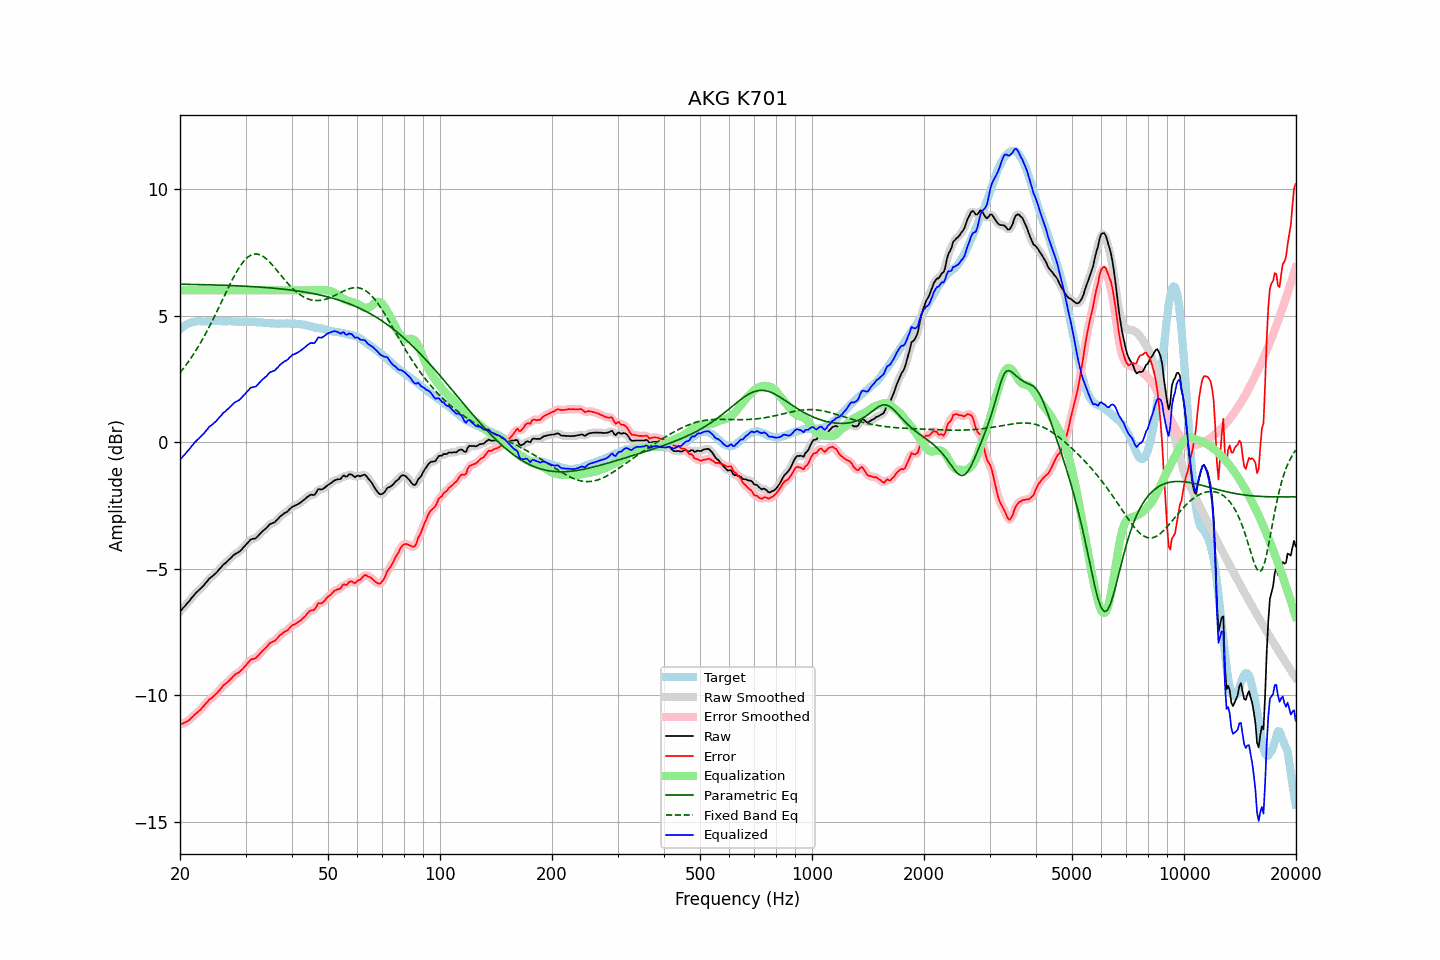

The data file committed next to this chart (first rows):
frequency, raw, error, smoothed, error_smoothed, equalization, parametric_eq, fixed_band_eq, equalized_raw, equalized_smoothed, target
20.00, -6.70, -11.16, -6.70, -11.16, 6.00, 6.24, 2.75, -0.70, -0.70, 4.47
20.20, -6.63, -11.14, -6.62, -11.14, 6.00, 6.24, 2.83, -0.63, -0.62, 4.52
20.40, -6.54, -11.11, -6.55, -11.12, 6.00, 6.24, 2.90, -0.54, -0.55, 4.57
20.61, -6.49, -11.08, -6.48, -11.09, 6.00, 6.24, 2.99, -0.49, -0.48, 4.60
20.81, -6.40, -11.05, -6.41, -11.05, 6.00, 6.24, 3.07, -0.40, -0.41, 4.65
21.02, -6.34, -11.02, -6.34, -11.01, 6.00, 6.24, 3.16, -0.34, -0.34, 4.69
21.23, -6.27, -10.97, -6.26, -10.97, 6.00, 6.24, 3.25, -0.27, -0.26, 4.71
21.44, -6.17, -10.90, -6.18, -10.91, 6.00, 6.24, 3.34, -0.17, -0.18, 4.73
21.66, -6.11, -10.85, -6.10, -10.84, 6.00, 6.23, 3.44, -0.11, -0.10, 4.74
21.87, -6.02, -10.78, -6.03, -10.78, 6.00, 6.23, 3.54, -0.02, -0.03, 4.75
22.09, -5.95, -10.73, -5.96, -10.73, 6.00, 6.23, 3.63, 0.05, 0.04, 4.77
22.31, -5.89, -10.68, -5.89, -10.67, 6.00, 6.23, 3.74, 0.11, 0.11, 4.78
22.54, -5.84, -10.62, -5.84, -10.62, 6.00, 6.23, 3.84, 0.16, 0.16, 4.78
22.76, -5.77, -10.56, -5.78, -10.56, 6.00, 6.23, 3.95, 0.23, 0.22, 4.78
22.99, -5.72, -10.49, -5.71, -10.49, 6.00, 6.23, 4.06, 0.28, 0.29, 4.77
23.22, -5.65, -10.42, -5.64, -10.42, 6.00, 6.22, 4.18, 0.35, 0.36, 4.77
23.45, -5.57, -10.33, -5.57, -10.34, 6.00, 6.22, 4.29, 0.43, 0.43, 4.77
23.69, -5.50, -10.27, -5.49, -10.26, 6.00, 6.22, 4.41, 0.50, 0.51, 4.78
23.92, -5.40, -10.18, -5.42, -10.20, 6.00, 6.22, 4.53, 0.60, 0.58, 4.78
24.16, -5.36, -10.14, -5.36, -10.14, 6.00, 6.22, 4.66, 0.64, 0.64, 4.79
24.40, -5.30, -10.10, -5.30, -10.09, 6.00, 6.22, 4.78, 0.70, 0.70, 4.80
24.65, -5.26, -10.04, -5.25, -10.04, 6.00, 6.21, 4.91, 0.74, 0.75, 4.78
24.89, -5.19, -9.98, -5.20, -9.98, 6.00, 6.21, 5.04, 0.81, 0.80, 4.78
25.14, -5.13, -9.92, -5.13, -9.92, 6.00, 6.21, 5.17, 0.87, 0.87, 4.78
25.39, -5.05, -9.85, -5.06, -9.85, 6.00, 6.21, 5.30, 0.95, 0.94, 4.79
25.65, -4.99, -9.78, -4.98, -9.77, 6.00, 6.21, 5.44, 1.01, 1.02, 4.79
25.91, -4.92, -9.70, -4.91, -9.70, 6.00, 6.20, 5.57, 1.08, 1.09, 4.78
26.16, -4.83, -9.61, -4.85, -9.63, 6.00, 6.20, 5.70, 1.17, 1.15, 4.78
26.43, -4.80, -9.57, -4.79, -9.57, 6.00, 6.20, 5.84, 1.20, 1.21, 4.78
26.69, -4.74, -9.51, -4.73, -9.51, 6.00, 6.20, 5.97, 1.26, 1.27, 4.78
26.96, -4.68, -9.46, -4.68, -9.46, 6.00, 6.19, 6.10, 1.32, 1.32, 4.79
27.23, -4.62, -9.40, -4.61, -9.40, 6.00, 6.19, 6.23, 1.38, 1.39, 4.78
27.50, -4.56, -9.34, -4.55, -9.33, 6.00, 6.19, 6.36, 1.44, 1.45, 4.78
27.77, -4.48, -9.26, -4.49, -9.26, 6.00, 6.19, 6.48, 1.52, 1.51, 4.77
28.05, -4.44, -9.20, -4.44, -9.20, 6.00, 6.18, 6.60, 1.56, 1.56, 4.77
28.33, -4.40, -9.15, -4.40, -9.16, 6.00, 6.18, 6.71, 1.60, 1.60, 4.76
28.62, -4.37, -9.12, -4.36, -9.12, 6.00, 6.18, 6.82, 1.63, 1.64, 4.76
28.90, -4.33, -9.09, -4.32, -9.08, 6.00, 6.18, 6.92, 1.67, 1.68, 4.77
29.19, -4.27, -9.02, -4.26, -9.03, 6.00, 6.17, 7.01, 1.73, 1.74, 4.75
29.48, -4.19, -8.97, -4.20, -8.96, 6.00, 6.17, 7.10, 1.81, 1.80, 4.77
29.78, -4.13, -8.89, -4.13, -8.89, 6.00, 6.17, 7.18, 1.87, 1.87, 4.76
30.08, -4.06, -8.82, -4.06, -8.82, 6.00, 6.16, 7.24, 1.94, 1.94, 4.77
30.38, -3.99, -8.74, -3.98, -8.74, 6.00, 6.16, 7.30, 2.01, 2.02, 4.76
30.68, -3.92, -8.67, -3.91, -8.67, 6.00, 6.16, 7.35, 2.08, 2.09, 4.75
30.99, -3.85, -8.60, -3.86, -8.61, 6.00, 6.15, 7.39, 2.15, 2.14, 4.75
31.30, -3.83, -8.58, -3.83, -8.58, 6.00, 6.15, 7.42, 2.17, 2.17, 4.75
31.61, -3.82, -8.56, -3.81, -8.56, 6.00, 6.14, 7.43, 2.18, 2.19, 4.75
31.93, -3.81, -8.55, -3.79, -8.53, 6.00, 6.14, 7.44, 2.19, 2.21, 4.75
32.24, -3.74, -8.48, -3.74, -8.48, 6.00, 6.14, 7.44, 2.26, 2.26, 4.73
32.57, -3.68, -8.42, -3.68, -8.42, 6.00, 6.13, 7.42, 2.32, 2.32, 4.74
32.89, -3.61, -8.34, -3.61, -8.34, 6.00, 6.13, 7.40, 2.39, 2.39, 4.74
33.22, -3.55, -8.27, -3.55, -8.27, 6.00, 6.12, 7.37, 2.45, 2.45, 4.73
33.55, -3.48, -8.21, -3.49, -8.21, 6.00, 6.12, 7.33, 2.52, 2.51, 4.72
33.89, -3.44, -8.14, -3.43, -8.15, 6.00, 6.11, 7.28, 2.56, 2.57, 4.71
34.23, -3.38, -8.09, -3.37, -8.08, 6.00, 6.11, 7.23, 2.62, 2.63, 4.72
34.57, -3.31, -8.01, -3.31, -8.01, 6.00, 6.10, 7.17, 2.69, 2.69, 4.70
34.92, -3.24, -7.94, -3.25, -7.95, 6.00, 6.10, 7.10, 2.76, 2.75, 4.70
35.27, -3.22, -7.91, -3.21, -7.91, 6.00, 6.09, 7.03, 2.78, 2.79, 4.70
35.62, -3.19, -7.88, -3.19, -7.88, 6.00, 6.09, 6.96, 2.81, 2.81, 4.69
35.97, -3.16, -7.85, -3.15, -7.85, 6.00, 6.08, 6.89, 2.84, 2.85, 4.69
... 635 more rows
